Run: headless pygame with SDL's dummy video driver; simulated clock (each Clock.tick advances the game by its frame time, no real sleeping); random seed 0; keys injected as events and as key.get_pressed() state; no mouse input.
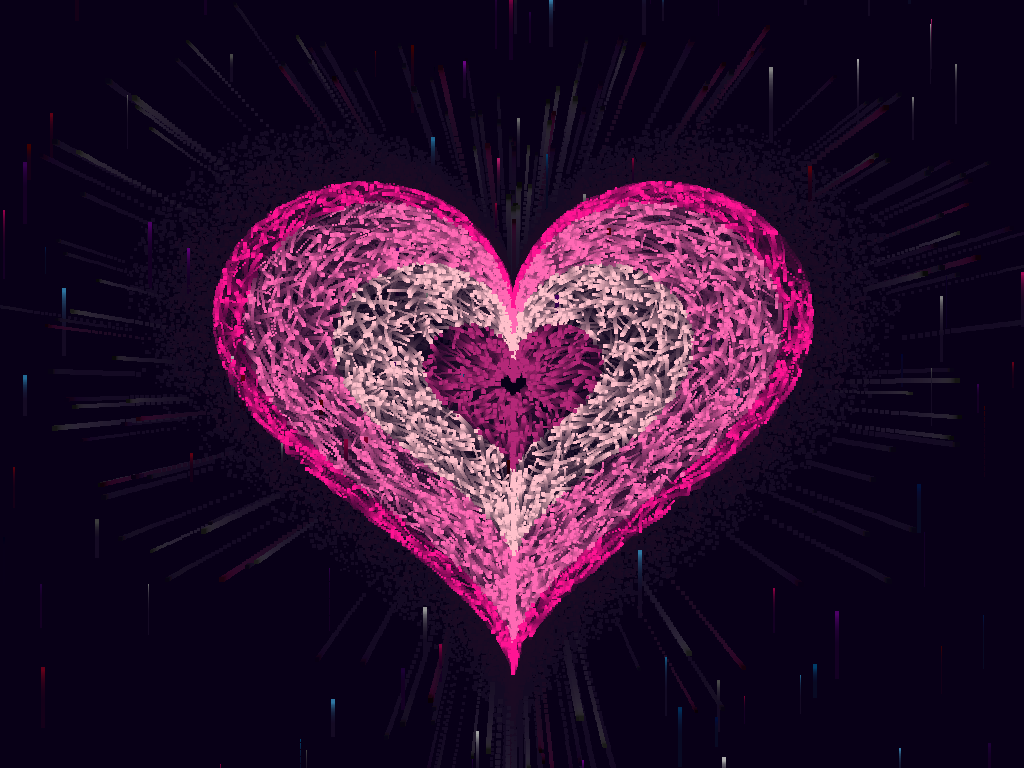
Frame 1 of 4 · flips 1–60 · no input
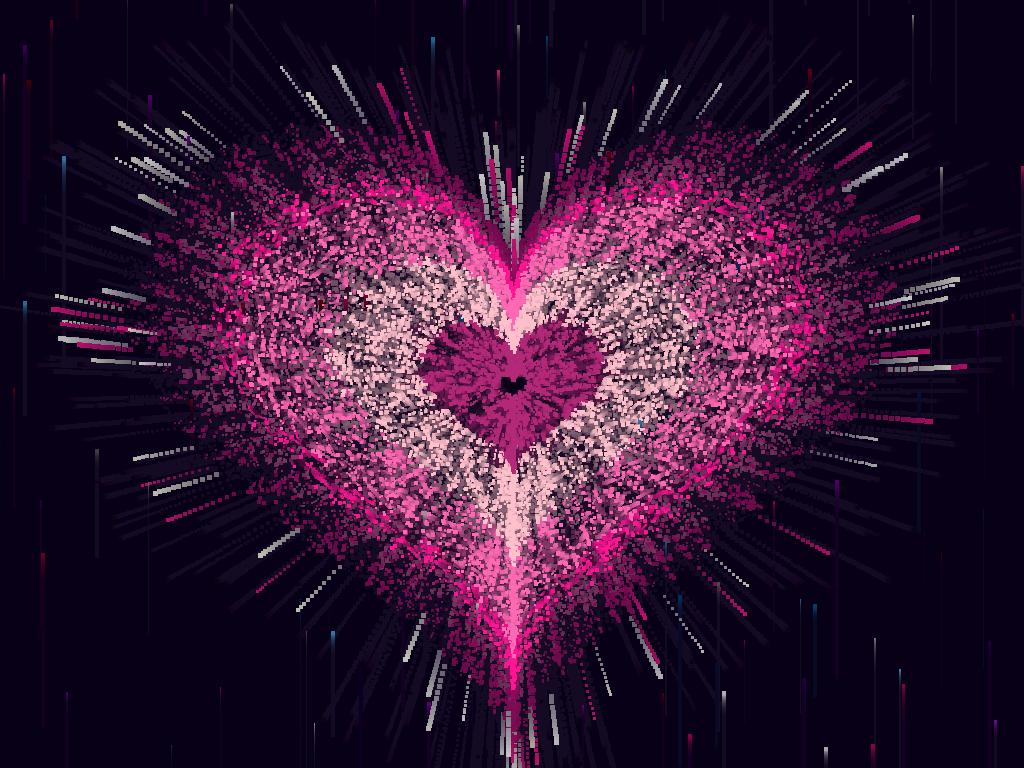
Frame 2 of 4 · flips 61–180 · tapped SPACE, RETURN · held RIGHT (→), D
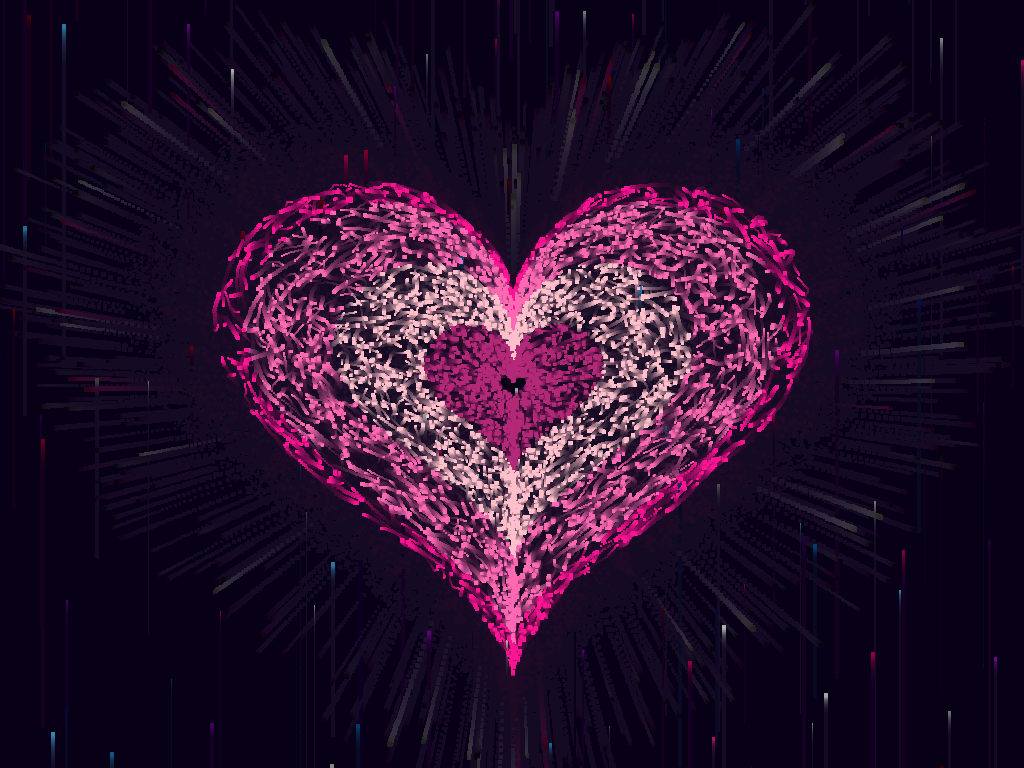
Frame 3 of 4 · flips 181–300 · held DOWN (↓), S
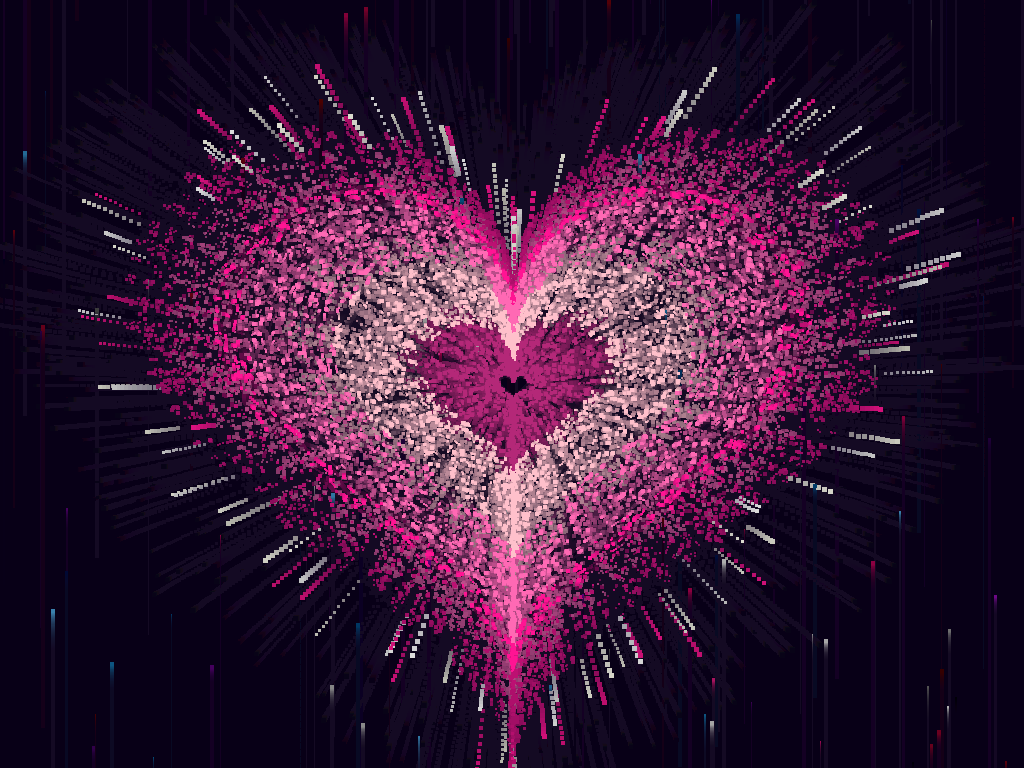
Frame 4 of 4 · flips 301–420 · held LEFT (←), A, UP (↑), W

The pygame program that drew these frames:

import pygame
import math
import random

# --- ИНИЦИАЛИЗАЦИЯ ---
pygame.init()

# ЗАПУСК НА ВЕСЬ ЭКРАН
screen = pygame.display.set_mode((0, 0), pygame.FULLSCREEN)
WIDTH, HEIGHT = screen.get_size()

pygame.display.set_caption("Pink Magical Heart 💖")
clock = pygame.time.Clock()

# --- ЦВЕТА (РОЗОВАЯ ПАЛИТРА) ---
BG_COLOR = (20, 10, 35)
HEART_OUTLINE = (255, 20, 147)  # Hot Pink
HEART_MID = (255, 105, 180)     # Светлее
HEART_CENTER = (255, 192, 203)  # Нежно-розовый
HEART_DEEP = (180, 40, 120)     # Глубокий розово-фиолетовый
SPARKLE_COL = (255, 255, 240)   # Кремовый

# Звезды: Фиолетовые, Розовые, Голубые, Белые
STAR_COLORS = [(186, 85, 211), (255, 105, 180), (135, 206, 250), (255, 255, 255)]

# --- ФОРМУЛА ---
def get_heart_pos(t, scale):
    x = 16 * math.pow(math.sin(t), 3)
    y = 13 * math.cos(t) - 5 * math.cos(2 * t) - 2 * math.cos(3 * t) - math.cos(4 * t)
    return x * scale * 1.1, -y * scale

# --- ФОН ---
class BackgroundStar:
    def __init__(self):
        self.reset(random_y=True)
    def reset(self, random_y=False):
        self.x = random.randint(0, WIDTH)
        self.y = random.randint(0, HEIGHT) if random_y else HEIGHT + 10
        self.speed = random.uniform(0.4, 1.2)
        self.color = random.choice(STAR_COLORS)
        self.size = random.randint(1, 4) # Чуть крупнее для большого экрана
        self.alpha = random.randint(50, 180)
    def update(self):
        self.y -= self.speed
        if self.y < -10: self.reset()
    def draw(self, surface):
        col = [max(0, c - (255 - self.alpha)) for c in self.color]
        pygame.draw.rect(surface, col, (self.x, self.y, self.size, self.size))

# --- ПИКСЕЛЬ (СБАЛАНСИРОВАННАЯ СКОРОСТЬ) ---
class ChaoticPixel:
    def __init__(self):
        self.t = random.uniform(0, 2 * math.pi)
        self.r = math.pow(random.random(), 0.4)

        # СКОРОСТЬ (Золотая середина)
        self.vt = random.uniform(-0.025, 0.025)
        self.vr = random.uniform(-0.012, 0.012)

        self.size = random.choice([2, 3, 4])
        self.color = HEART_CENTER

    def update(self):
        # Импульсы
        self.vt += random.uniform(-0.001, 0.001)
        self.vr += random.uniform(-0.0005, 0.0005)

        # Инерция
        self.vt *= 0.985
        self.vr *= 0.985

        self.t += self.vt
        self.r += self.vr

        # Отскок
        if self.r > 1.0:
            self.r = 1.0
            self.vr *= -1
        if self.r < 0.05:
            self.r = 0.05
            self.vr *= -1

        # Цвет (Розовый градиент)
        if self.r > 0.9: self.color = HEART_OUTLINE
        elif self.r > 0.6: self.color = HEART_MID
        elif self.r > 0.3: self.color = HEART_CENTER
        else: self.color = HEART_DEEP

    def draw(self, surface, cx, cy, scale):
        hx, hy = get_heart_pos(self.t, scale)
        px = cx + hx * self.r
        py = cy + hy * self.r
        pygame.draw.rect(surface, self.color, (px, py, self.size, self.size))

# --- БЛЕСТКИ ---
class Sparkle:
    def __init__(self, cx, cy, scale):
        t = random.uniform(0, 2 * math.pi)
        hx, hy = get_heart_pos(t, scale)
        self.x = cx + hx
        self.y = cy + hy
        angle = math.atan2(hy, hx)
        speed = random.uniform(4, 10)
        self.vx = math.cos(angle) * speed
        self.vy = math.sin(angle) * speed
        self.life = 255
        self.col = random.choice([HEART_OUTLINE, SPARKLE_COL, (255, 255, 255)])
        self.size = random.randint(3, 5)

    def update(self):
        self.x += self.vx
        self.y += self.vy
        self.vx *= 0.94
        self.vy *= 0.94
        self.life -= 6

    def draw(self, surface):
        if self.life > 0:
            fade = self.life / 255
            c = (int(self.col[0] * fade), int(self.col[1] * fade), int(self.col[2] * fade))
            pygame.draw.rect(surface, c, (self.x, self.y, self.size, self.size))

# --- SETUP ---
# 5000 частиц для плотности на большом экране
pixels = [ChaoticPixel() for _ in range(5000)]
bg_stars = [BackgroundStar() for _ in range(100)]
sparkles = []

running = True
while running:
    for event in pygame.event.get():
        if event.type == pygame.QUIT:
            running = False
        # Кнопка ESC для выхода
        if event.type == pygame.KEYDOWN:
            if event.key == pygame.K_ESCAPE:
                running = False

    # --- ШЛЕЙФ ---
    fade_surf = pygame.Surface((WIDTH, HEIGHT))
    # Alpha 20 - красивый длинный след
    fade_surf.set_alpha(20)
    fade_surf.fill(BG_COLOR)
    screen.blit(fade_surf, (0, 0))

    # Фон
    for star in bg_stars:
        star.update()
        star.draw(screen)

    # --- РИТМ ---
    t_ms = pygame.time.get_ticks()
    phase = t_ms % 1300
    beat = 0
    if 0 <= phase < 150:
        beat = math.sin((phase / 150) * math.pi) * 1.0
    elif 250 <= phase < 400:
        beat = math.sin(((phase - 250) / 150) * math.pi) * 0.6

    # --- АВТОМАТИЧЕСКИЙ МАСШТАБ ---
    base_scale = min(WIDTH, HEIGHT) // 45
    scale = base_scale + (beat * (base_scale * 0.3))
    cx, cy = WIDTH // 2, HEIGHT // 2

    # --- ОТРИСОВКА ---
    for p in pixels:
        p.update()
        p.draw(screen, cx, cy, scale)

    if beat > 0.5:
        for _ in range(20):
            sparkles.append(Sparkle(cx, cy, scale))

    for s in sparkles[:]:
        s.update()
        s.draw(screen)
        if s.life <= 0:
            sparkles.remove(s)

    pygame.display.flip()
    clock.tick(60)

pygame.quit()
